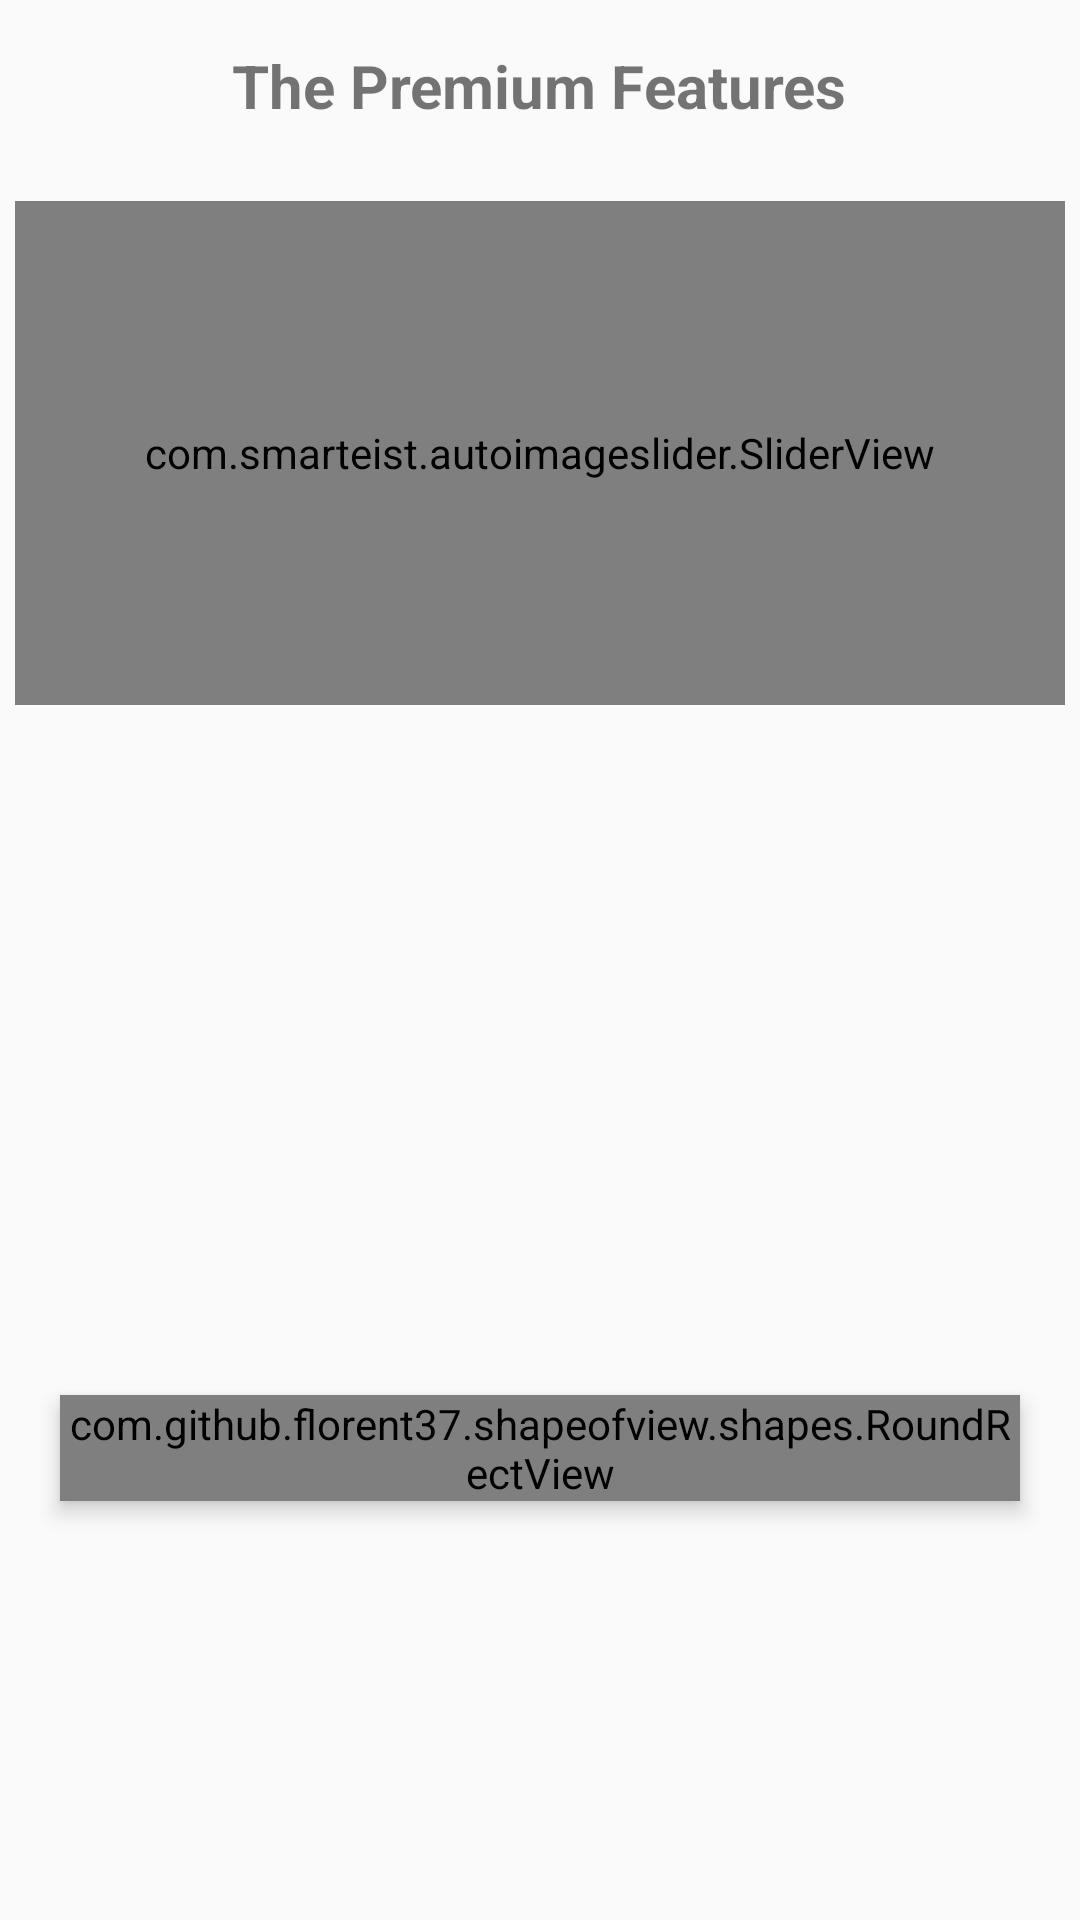

Layout XML and referenced resources for this Android screen:
<!-- AndroidManifest.xml: application theme AppTheme -->
<!-- res/layout/subs_package.xml -->
<?xml version="1.0" encoding="utf-8"?>
<LinearLayout xmlns:android="http://schemas.android.com/apk/res/android"
    android:layout_width="wrap_content"
    xmlns:app="http://schemas.android.com/apk/res-auto"
    android:orientation="vertical"
    android:paddingBottom="20dp"
    android:layout_height="wrap_content">

    <RelativeLayout
        android:layout_margin="5dp"
        android:layout_width="match_parent"
        android:layout_height="250dp">

        <TextView
            android:id="@+id/title"
            android:padding="10dp"
            android:layout_centerHorizontal="true"
            android:layout_marginBottom="15dp"
            android:layout_width="wrap_content"
            android:layout_height="wrap_content"
            android:text="The Premium Features"
            android:textSize="20sp"
            android:textStyle="bold"/>

        <com.smarteist.autoimageslider.SliderView
            android:layout_below="@+id/title"
            android:id="@+id/slider_view"
            android:layout_alignParentBottom="true"
            android:layout_width="match_parent"
            android:layout_height="wrap_content"
            android:layout_marginBottom="20dp"
            app:sliderAnimationDuration="600"
            app:sliderAutoCycleDirection="back_and_forth"
            app:sliderAutoCycleEnabled="true"
            app:sliderCircularHandlerEnabled="true"
            app:sliderIndicatorAnimationDuration="600"
            app:sliderIndicatorGravity="center_horizontal|bottom"
            app:sliderIndicatorMargin="3dp"
            app:sliderIndicatorOrientation="horizontal"
            app:sliderIndicatorPadding="3dp"
            app:sliderIndicatorRadius="2dp"
            app:sliderIndicatorSelectedColor="@color/themePink"
            app:sliderIndicatorUnselectedColor="@color/md_blue_100"
            app:sliderScrollTimeInSec="2"
            app:sliderStartAutoCycle="true" />

        <ImageButton
            android:id="@+id/clear_text"
            android:layout_width="wrap_content"
            android:layout_height="wrap_content"
            app:srcCompat="@drawable/clear"
            android:tint="@color/colorAccent"
            android:layout_alignParentTop="true"
            android:layout_alignParentLeft="true"
            android:backgroundTint="@color/transparent"/>

    </RelativeLayout>


    <RelativeLayout
        android:layout_width="match_parent"
        android:layout_height="200dp">

        <LinearLayout
            android:id="@+id/priceDataLinearLayout"
            android:layout_width="match_parent"
            android:layout_height="wrap_content"
            android:weightSum="3"
            android:orientation="horizontal">
        </LinearLayout>

    </RelativeLayout>

    <com.github.florent37.shapeofview.shapes.RoundRectView
        android:layout_width="match_parent"
        android:layout_height="wrap_content"
        android:layout_marginTop="5dp"
        android:layout_marginLeft="20dp"
        android:layout_marginRight="20dp"
        android:layout_marginBottom="5dp"
        android:elevation="4dp"
        app:shape_roundRect_bottomLeftRadius="10dp"
        app:shape_roundRect_bottomRightRadius="10dp"
        app:shape_roundRect_topLeftRadius="10dp"
        app:shape_roundRect_topRightRadius="10dp">

        <Button
            android:id="@+id/continueBtn"
            android:layout_width="match_parent"
            android:layout_height="wrap_content"
            android:text="Continue"
            android:textAllCaps="false"
            android:background="@drawable/horizontal_gradient"
            android:paddingLeft="50dp"
            android:paddingRight="50dp"
            android:textColor="#ffffff"/>

    </com.github.florent37.shapeofview.shapes.RoundRectView>

</LinearLayout>
<!-- resources referenced by this layout -->
<resources>
  <color name="colorAccent">#2D2D2E</color>
  <color name="md_blue_100">#BBDEFB</color>
  <color name="themePink">#FF6F8B</color>
  <color name="transparent">#00000000</color>
  <!-- drawable horizontal_gradient (drawable) -->
  <?xml version="1.0" encoding="utf-8"?>
  <shape xmlns:android="http://schemas.android.com/apk/res/android">
      <gradient
          android:angle="0"
          android:startColor="@color/gradientStart"
          android:endColor="@color/gradientEnd"
          android:centerColor="@color/gradientCenter"/>
  </shape>
  <style name="AppTheme" parent="Theme.AppCompat.Light.NoActionBar">
          
          <item name="colorPrimary">@color/colorPrimary</item>
          <item name="colorPrimaryDark">@color/colorPrimaryDark</item>
          <item name="colorAccent">@color/colorAccent</item>
  
          <item name="android:windowTranslucentStatus">true</item>
          <item name="android:windowTranslucentNavigation">true</item>
      </style>
  <color name="gradientStart">#FEC6A2</color>
  <color name="gradientEnd">#FF769A</color>
  <color name="gradientCenter">#FFA9A3</color>
  <color name="colorPrimary">#FF6F8B</color>
  <color name="colorPrimaryDark">#ffffff</color>
</resources>
